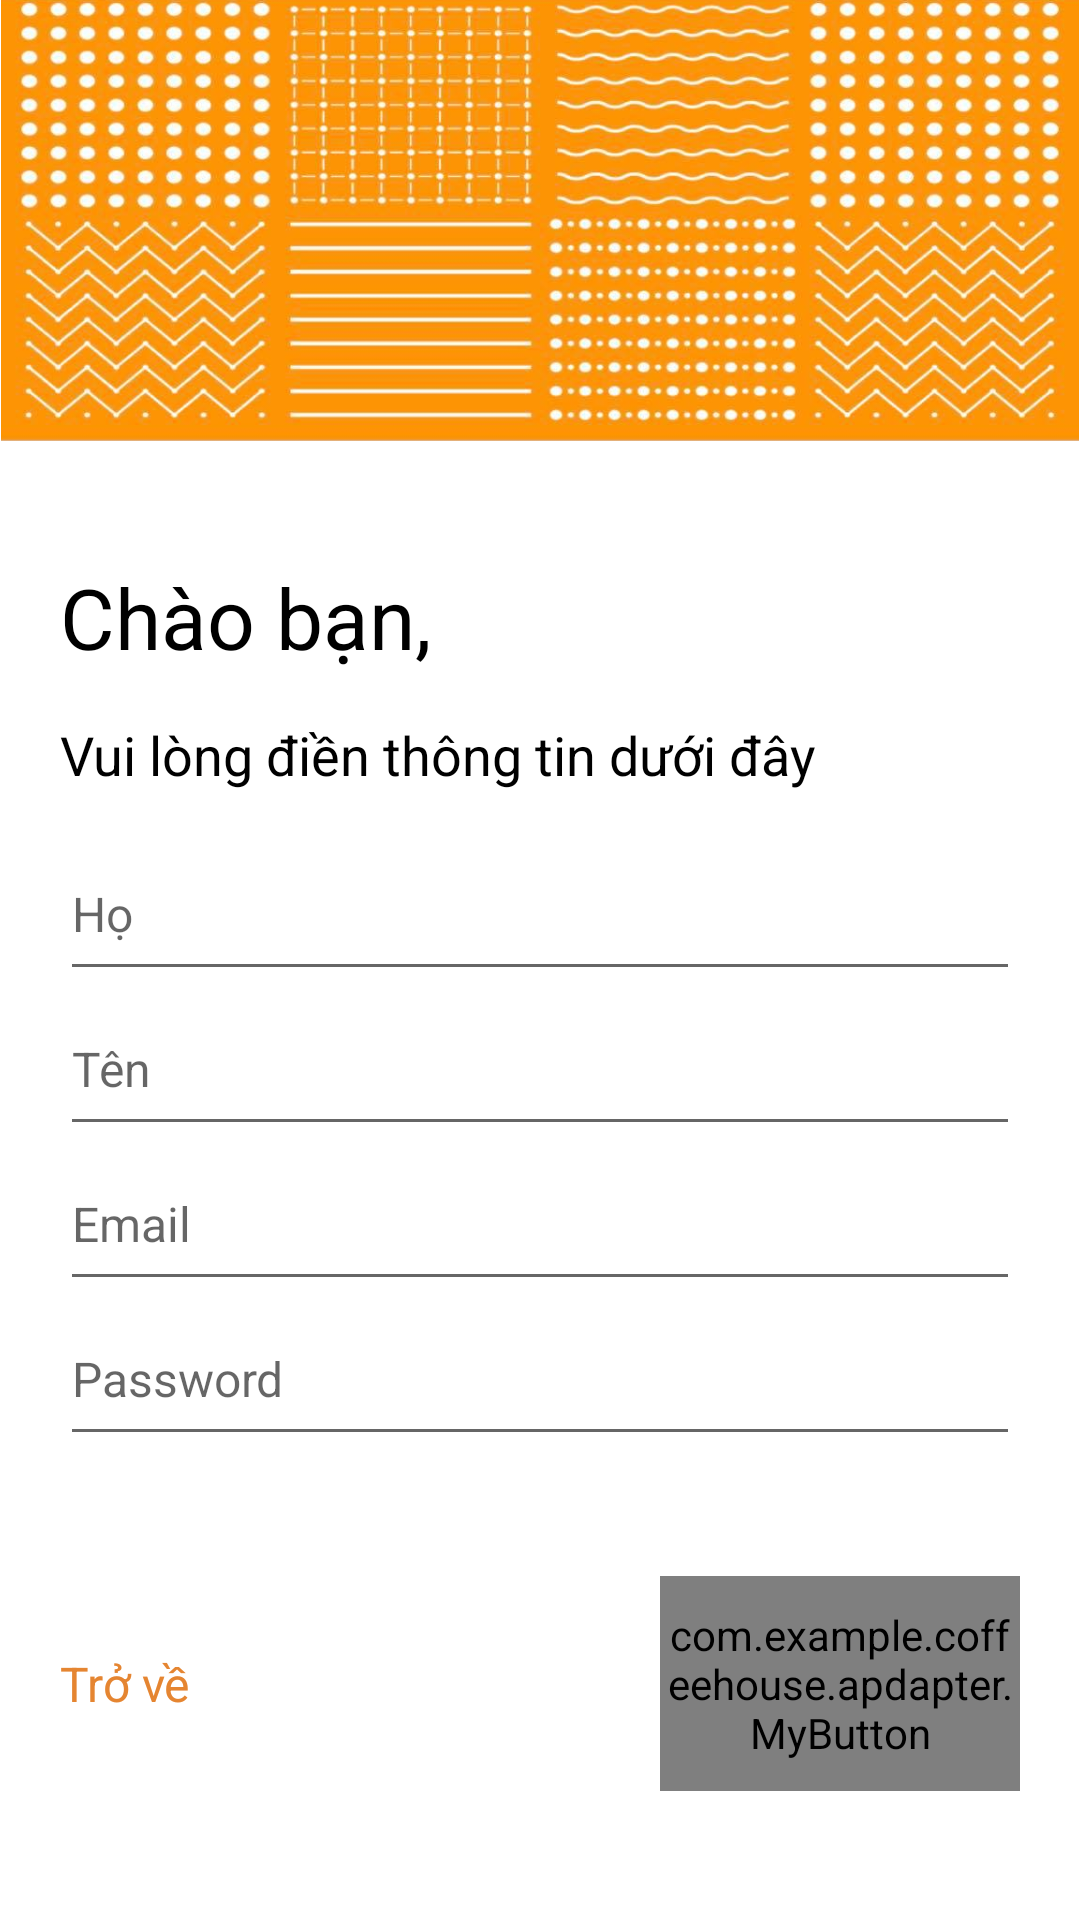

The Android layout XML behind this screen, and the referenced resources:
<!-- AndroidManifest.xml: application theme Theme.CoffeeHouse -->
<!-- res/layout/activity_signup.xml -->
<?xml version="1.0" encoding="utf-8"?>
<LinearLayout xmlns:android="http://schemas.android.com/apk/res/android"
    xmlns:app="http://schemas.android.com/apk/res-auto"
    xmlns:tools="http://schemas.android.com/tools"
    android:layout_width="match_parent"
    android:layout_height="match_parent"
    tools:context=".activity_signup"
    android:orientation="vertical">
    <ImageView
        android:id="@+id/background"
        android:layout_width="match_parent"
        android:layout_height="wrap_content"
        android:adjustViewBounds="true"
        android:src="@drawable/background" />
    <LinearLayout
        android:layout_width="match_parent"
        android:layout_height="wrap_content"
        android:orientation="vertical"
        android:paddingHorizontal="20dp"
        android:paddingVertical="40dp">
        <TextView
            android:layout_width="wrap_content"
            android:layout_height="wrap_content"
            android:text="Chào bạn,"
            android:textSize="28sp"
            android:textColor="#000"/>
        <TextView
            android:layout_width="wrap_content"
            android:layout_height="wrap_content"
            android:text="Vui lòng điền thông tin dưới đây"
            android:textSize="18sp"
            android:textColor="#000"
            android:layout_marginVertical="15dp"/>
        <EditText
            android:id="@+id/ed_lName"
            android:layout_width="match_parent"
            android:layout_height="wrap_content"
            android:hint="Họ"
            android:paddingVertical="15dp"
            android:textSize="16sp"
            android:singleLine="true"/>
        <EditText
            android:id="@+id/ed_fName"
            android:layout_width="match_parent"
            android:layout_height="wrap_content"
            android:hint="Tên"
            android:paddingVertical="15dp"
            android:textSize="16sp"
            android:singleLine="true"/>
        <EditText
            android:id="@+id/ed_email"
            android:layout_width="match_parent"
            android:layout_height="wrap_content"
            android:hint="Email"
            android:paddingVertical="15dp"
            android:textSize="16sp"
            android:singleLine="true"/>
        <EditText
            android:id="@+id/ed_password"
            android:layout_width="match_parent"
            android:layout_height="wrap_content"
            android:hint="Password"
            android:inputType="textPassword"
            android:fontFamily="sans-serif"
            android:paddingVertical="15dp"
            android:textSize="16sp"
            android:singleLine="true"/>
    </LinearLayout>
    <LinearLayout
        android:layout_width="match_parent"
        android:layout_height="wrap_content"
        android:gravity="center_horizontal"
        android:orientation="vertical"
        android:paddingHorizontal="20dp">

        <LinearLayout
            android:layout_width="match_parent"
            android:layout_height="wrap_content"
            android:gravity="center_vertical">

            <TextView
                android:id="@+id/tv_cancle"
                android:layout_width="wrap_content"
                android:layout_height="wrap_content"
                android:text="Trở về"
                android:textColor="@color/orange"
                android:textSize="16sp"
                android:focusable="true"
                android:clickable="true"/>
            <Space
                android:layout_width="0dp"
                android:layout_height="wrap_content"
                android:layout_weight="1"/>
            <com.example.coffeehouse.apdapter.MyButton
                android:id="@+id/btn_signup"
                android:layout_width="120dp"
                android:layout_height="wrap_content"
                android:background="@drawable/button_signup"
                android:paddingVertical="10dp"
                android:text="Đăng ký"
                android:textAllCaps="false"
                android:textColor="#fff" />
        </LinearLayout>
    </LinearLayout>
</LinearLayout>
<!-- resources referenced by this layout -->
<resources>
  <color name="orange">#e58531</color>
  <!-- drawable background: png bitmap (drawable, 928837 bytes) -->
  <!-- drawable button_signup (drawable) -->
  <?xml version="1.0" encoding="utf-8" ?>
  <selector xmlns:android="http://schemas.android.com/apk/res/android">
      <item android:state_pressed="true" >
          <shape android:shape="rectangle"  >
              <corners android:radius="90dp" />
              <solid android:color="#8ACBFD"/>
          </shape>
      </item>
      <item android:state_focused="true">
          <shape android:shape="rectangle"  >
              <corners android:radius="90dp" />
              <solid android:color="#8ACBFD"/>
          </shape>
      </item>
      <item>
          <shape android:shape="rectangle">
              <corners android:radius="90dp" />
              <solid android:color="#0e8ff2"/>
          </shape>
      </item>
  </selector>
  <style name="Theme.CoffeeHouse" parent="Theme.MaterialComponents.DayNight.NoActionBar">
          
          <item name="colorPrimary">@color/purple_500</item>
          <item name="colorPrimaryVariant">#eee</item>
          <item name="colorOnPrimary">@color/white</item>
          
          <item name="colorSecondary">@color/teal_200</item>
          <item name="colorSecondaryVariant">@color/teal_700</item>
          <item name="colorOnSecondary">@color/black</item>
          
          <item name="android:statusBarColor" tools:targetApi="l">?attr/colorPrimaryVariant</item>
          
      </style>
  <color name="purple_500">#e58531</color>
  <color name="white">#FFFFFFFF</color>
  <color name="teal_200">#FF03DAC5</color>
  <color name="teal_700">#FF018786</color>
  <color name="black">#FF000000</color>
</resources>
